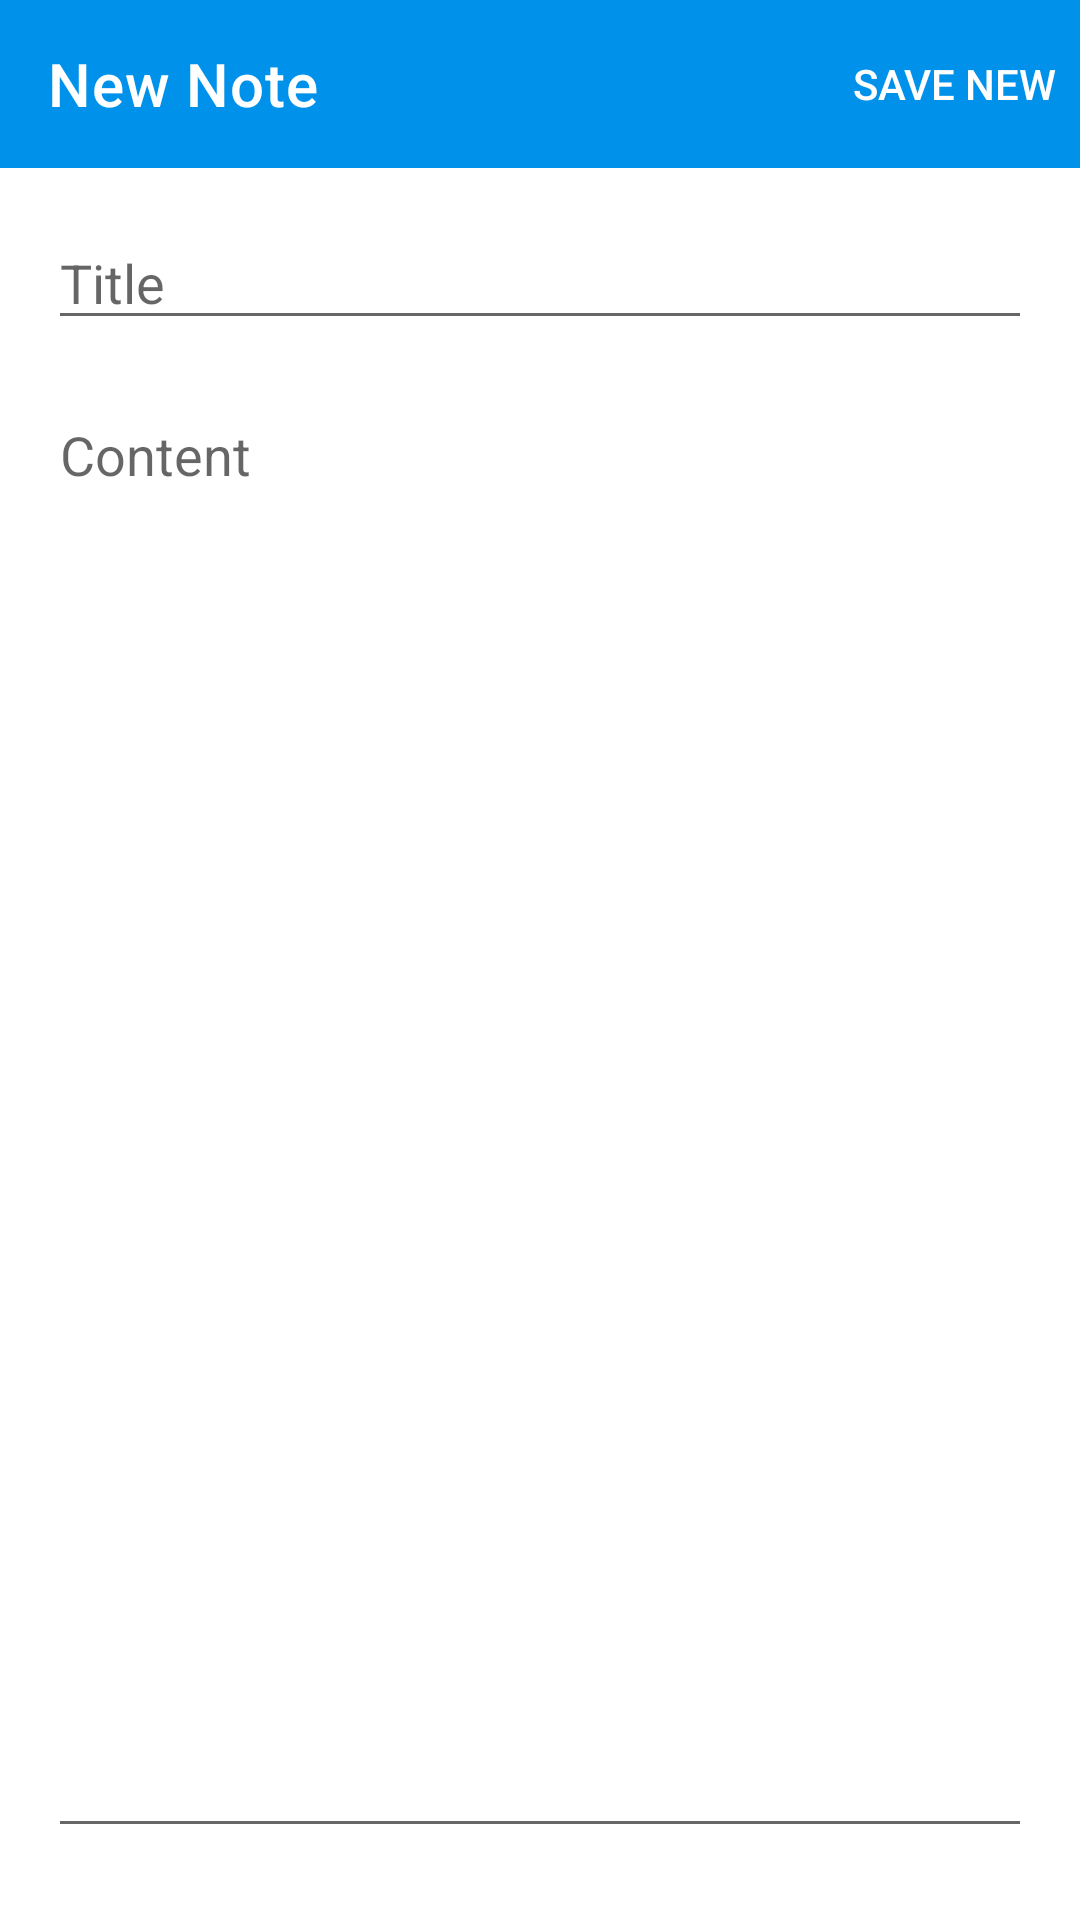

Produce the Android XML layout that renders to this screen, including the resource entries it uses.
<!-- AndroidManifest.xml: application theme AppTheme -->
<!-- res/layout/activity_add_note.xml -->
<?xml version="1.0" encoding="utf-8"?>
<androidx.constraintlayout.widget.ConstraintLayout xmlns:android="http://schemas.android.com/apk/res/android"
  xmlns:app="http://schemas.android.com/apk/res-auto"
  xmlns:tools="http://schemas.android.com/tools"
  android:layout_width="match_parent"
  android:layout_height="match_parent"
  tools:context=".AddNoteActivity">

  <com.google.android.material.appbar.AppBarLayout
    android:id="@+id/appbar_top_add_note_layout"
    android:layout_width="match_parent"
    android:layout_height="wrap_content"
    app:layout_constraintEnd_toEndOf="parent"
    app:layout_constraintStart_toStartOf="parent"
    app:layout_constraintTop_toTopOf="parent">

    <com.google.android.material.appbar.MaterialToolbar
      android:id="@+id/appbar_top_add_note"
      style="@style/Widget.MaterialComponents.Toolbar.Primary"
      android:layout_width="match_parent"
      android:layout_height="?attr/actionBarSize"
      app:layout_scrollFlags="scroll|enterAlways|snap"
      app:menu="@menu/top_app_bar_menu_new_note"
      app:title="@string/new_note"
      app:titleTextColor="@android:color/primary_text_dark" />

  </com.google.android.material.appbar.AppBarLayout>

  <EditText
    android:id="@+id/textfield_new_note_title"
    android:layout_width="0dp"
    android:layout_height="wrap_content"
    android:layout_marginStart="16dp"
    android:layout_marginTop="16dp"
    android:layout_marginEnd="16dp"
    android:ems="10"
    android:hint="@string/new_note_title"
    android:inputType="textCapSentences"
    app:layout_constraintEnd_toEndOf="parent"
    app:layout_constraintHorizontal_bias="0.0"
    app:layout_constraintStart_toStartOf="parent"
    app:layout_constraintTop_toBottomOf="@+id/appbar_top_add_note_layout"
    android:autofillHints="" />

  <EditText
    android:id="@+id/textfield_new_note_content"
    android:layout_width="0dp"
    android:layout_height="0dp"
    android:layout_marginStart="16dp"
    android:layout_marginTop="16dp"
    android:layout_marginEnd="16dp"
    android:layout_marginBottom="24dp"
    android:ems="10"
    android:gravity="start|top"
    android:inputType="textMultiLine"
    app:layout_constraintTop_toBottomOf="@+id/textfield_new_note_title"
    app:layout_constraintBottom_toBottomOf="parent"
    app:layout_constraintEnd_toEndOf="parent"
    app:layout_constraintStart_toStartOf="parent"
    android:hint="@string/new_note_content"
    android:autofillHints="">

  </EditText>
</androidx.constraintlayout.widget.ConstraintLayout>
<!-- resources referenced by this layout -->
<resources>
  <string name="new_note">New Note</string>
  <string name="new_note_content">Content</string>
  <string name="new_note_title">Title</string>
  <style name="AppTheme" parent="Theme.MaterialComponents.DayNight.NoActionBar">
      
      <item name="colorPrimary">@color/colorPrimary</item>
      <item name="colorPrimaryDark">@color/colorPrimaryDark</item>
      <item name="colorAccent">@color/colorAccent</item>
    </style>
  <color name="colorPrimary">#0091ea</color>
  <color name="colorPrimaryDark">#0064b7</color>
  <color name="colorAccent">#64c1ff</color>
</resources>
